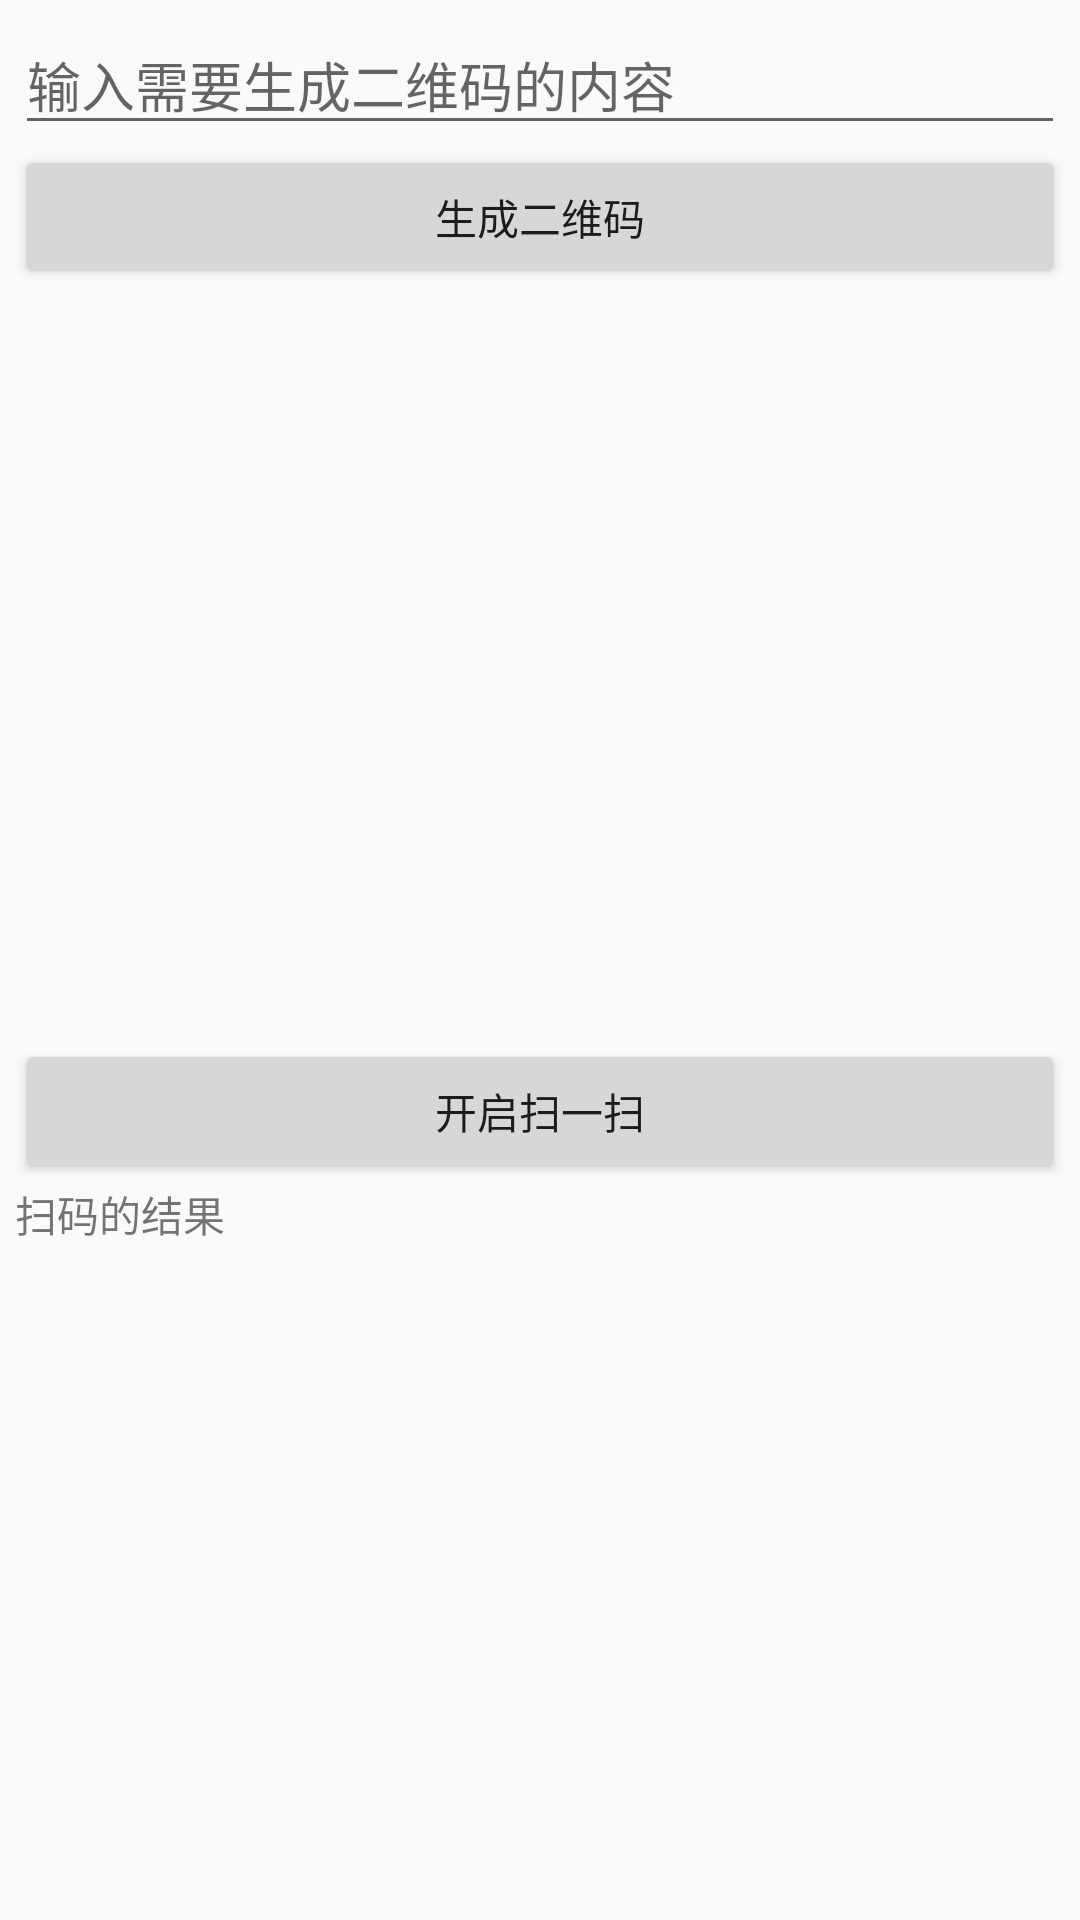

Android layout source for this screen:
<!-- AndroidManifest.xml: application theme AppTheme -->
<!-- res/layout/activity_main.xml -->
<?xml version="1.0" encoding="utf-8"?>
<LinearLayout xmlns:android="http://schemas.android.com/apk/res/android"
    xmlns:tools="http://schemas.android.com/tools"
    android:layout_width="match_parent"
    android:layout_height="match_parent"
    android:orientation="vertical"
    android:padding="5dp"
    tools:context=".MainActivity">

    <EditText
        android:id="@+id/edittext_zxing"
        android:layout_width="match_parent"
        android:layout_height="wrap_content"
        android:hint="输入需要生成二维码的内容" />

    <Button
        android:id="@+id/button_zxing"
        android:layout_width="match_parent"
        android:layout_height="wrap_content"
        android:text="生成二维码" />

    <ImageView
        android:id="@+id/imageView_zxing"
        android:layout_width="match_parent"
        android:layout_height="250dp" />

    <Button
        android:id="@+id/button_start"
        android:layout_width="match_parent"
        android:layout_height="wrap_content"
        android:text="开启扫一扫" />
    
    <Button
        android:visibility="gone"
        android:layout_marginTop="10dp"
        android:id="@+id/button_native"
        android:layout_width="match_parent"
        android:layout_height="wrap_content"
        android:text="开启扫一扫（自定义扫码界面）" />


    <TextView
        android:id="@+id/textview_zxing"
        android:layout_width="match_parent"
        android:layout_height="wrap_content"
        android:text="扫码的结果" />

</LinearLayout>
<!-- resources referenced by this layout -->
<resources>
  <style name="AppTheme" parent="Theme.AppCompat.Light.NoActionBar">
          
          <item name="colorPrimary">@color/colorPrimary</item>
          <item name="colorPrimaryDark">@color/colorPrimaryDark</item>
          <item name="colorAccent">#328ee3</item>
          <item name="windowNoTitle">true</item>
          <item name="android:windowFullscreen">true</item>
      </style>
  <!-- not gathered from this repository: default colours our renderer supplied (Android Studio template values) -->
  <color name="colorPrimary">#FF6200EE</color>
  <color name="colorPrimaryDark">#FF3700B3</color>
</resources>
